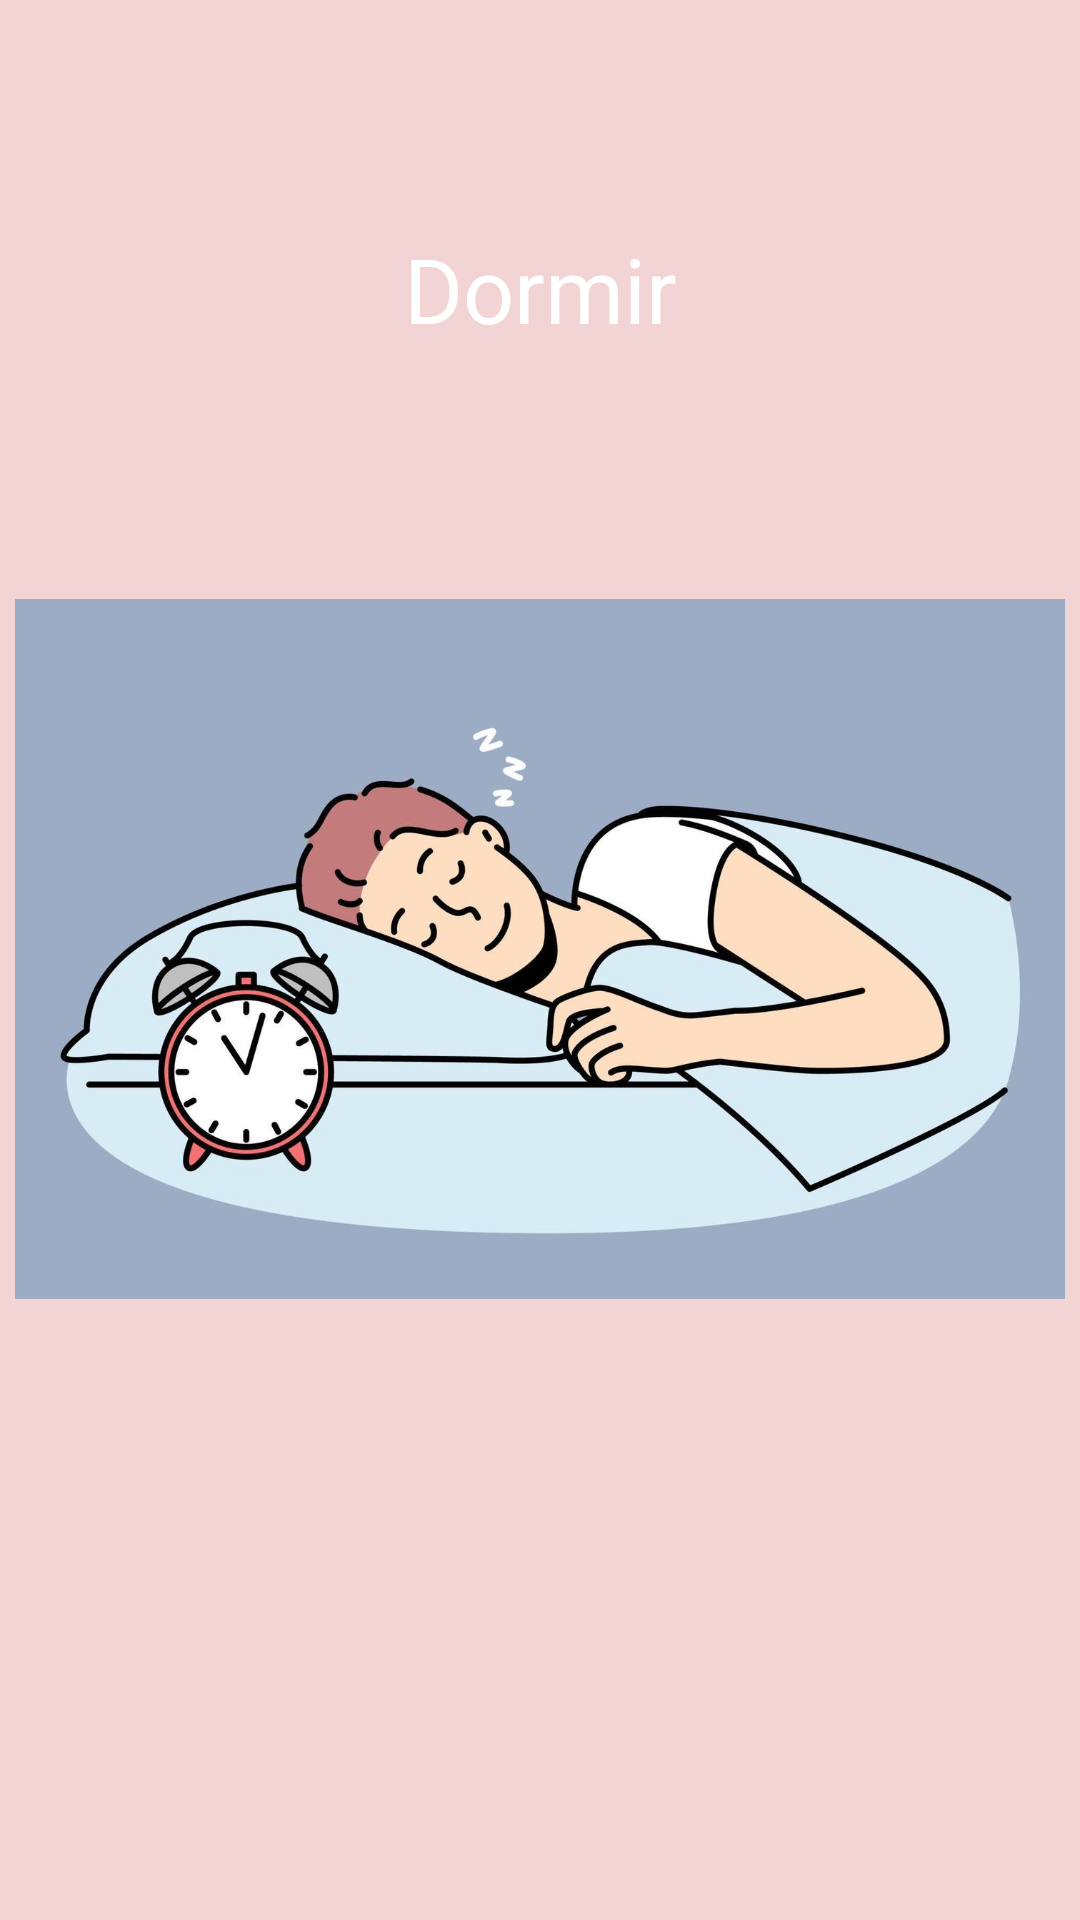

Produce the Android XML layout that renders to this screen, including the resource entries it uses.
<!-- AndroidManifest.xml: application theme Base.Theme.MisAficiones -->
<!-- res/layout/fragment_dormir.xml -->
<?xml version="1.0" encoding="utf-8"?>
<androidx.constraintlayout.widget.ConstraintLayout xmlns:android="http://schemas.android.com/apk/res/android"
    xmlns:app="http://schemas.android.com/apk/res-auto"
    android:layout_width="match_parent"
    android:layout_height="match_parent"
    android:background="#f3d4d4"
    >

    <androidx.constraintlayout.widget.Guideline
        android:id="@+id/splashGLH1"
        android:layout_width="wrap_content"
        android:layout_height="wrap_content"
        android:orientation="horizontal"
        app:layout_constraintGuide_percent="0.3"
        />


    <TextView
        android:id="@+id/textoDormir"
        android:textColor="@color/white"
        android:layout_width="wrap_content"
        android:layout_height="wrap_content"
        android:text="Dormir"
        android:textSize="30sp"
        app:layout_constraintBottom_toBottomOf="@id/splashGLH1"
        app:layout_constraintEnd_toEndOf="parent"
        app:layout_constraintStart_toStartOf="parent"
        app:layout_constraintTop_toTopOf="parent" />
    <ImageView
        android:id="@+id/ajedrez"
        android:layout_width="350dp"
        android:layout_height="400dp"
        android:src="@drawable/dormir"
        app:layout_constraintStart_toStartOf="parent"
        app:layout_constraintEnd_toEndOf="parent"
        app:layout_constraintTop_toBottomOf="@id/textoDormir"
        />


</androidx.constraintlayout.widget.ConstraintLayout>
<!-- resources referenced by this layout -->
<resources>
  <!-- drawable dormir: jpg bitmap (drawable, 68803 bytes) -->
  <!-- not gathered from this repository: default colours our renderer supplied (Android Studio template values) -->
  <color name="white">#FFFFFFFF</color>
</resources>
